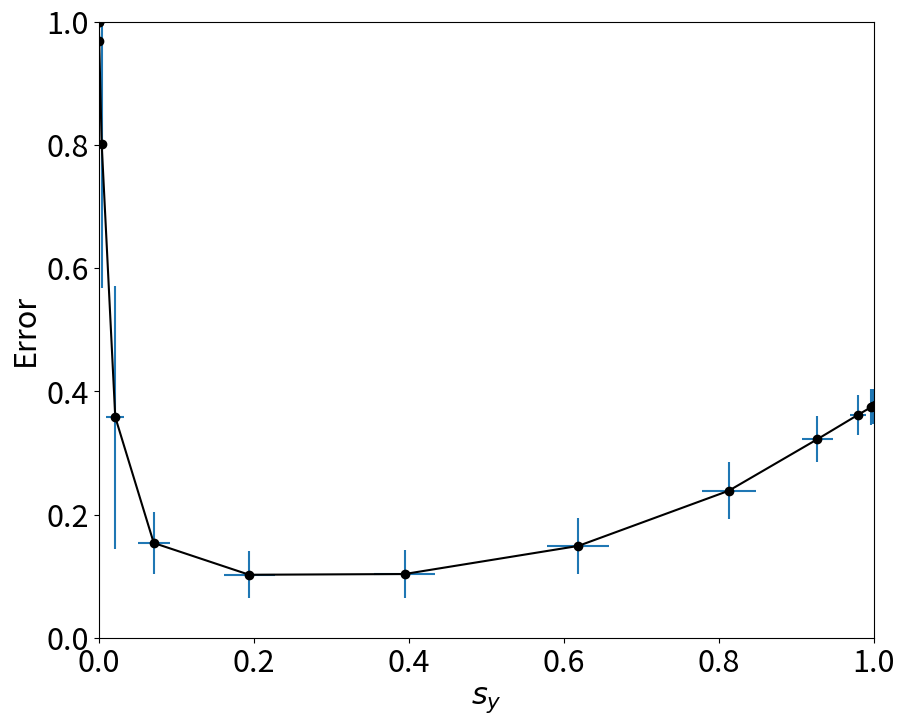

Generate this figure with matplotlib: (Note: this script raises an exception after producing the figure.)
# Get error vs a_y for thresholding
# Paper version

import numpy as np
import matplotlib.pyplot as plt
import matplotlib as mpl

mpl.rcParams['grid.color'] = 'k'
mpl.rcParams['grid.linestyle'] = ':'
mpl.rcParams['grid.linewidth'] = 0.5

mpl.rcParams['figure.figsize'] = [10.0, 8.0]
mpl.rcParams['figure.dpi'] = 80
mpl.rcParams['savefig.dpi'] = 800
mpl.rcParams['savefig.format'] = 'pdf'

mpl.rcParams['font.size'] = 22
mpl.rcParams['legend.fontsize'] = 22
mpl.rcParams['figure.titlesize'] = 14


########################
def kWTA2(cells, k):
    # n_active = max(int(sparsity * cells.size), 1)
    winners = np.argsort(cells)[-k:]
    sdr = np.zeros(cells.shape, dtype=cells.dtype)
    sdr[winners] = 1
    return sdr

def generate_random_vector(N, a_x):
    vector = np.zeros(N, dtype=int)
    ones = np.random.choice(N, size=a_x, replace=False)
    vector[ones] = 1
    return vector

def generate_random_matrix(R, N, a_x):
    matrix = np.zeros((R, N), dtype=int)
    for i in range(R):
        matrix[i] = generate_random_vector(N, a_x)
    return matrix

def get_theta(v_r, x, t_max):
    error_th = np.zeros(t_max)
    for tx in range(t_max):
        error_th[tx] = np.sum(np.abs((v_r >= tx).astype(int) - x))
    return np.argmin(error_th)


def get_error_theta(x, w):
    a_x = np.count_nonzero(x)
    a_w = np.count_nonzero(w[0])
    theta_range = np.arange(1, np.min([a_x, a_w]) + 1)[::-1]
    a_y_range = np.zeros(theta_range.size, dtype=int)
    error = np.zeros(theta_range.size)
    for i, ti in enumerate(theta_range):
        y = (w @ x >= ti).astype(int)
        a_y_range[i] = np.count_nonzero(y)
        if a_y_range[i]:
            z = w.T @ y
            t_x = get_theta(z, x, a_y_range[i])
            x_r = (z >= t_x).astype(int)
            error[i] = np.dot(x, (1 - x_r)) + np.dot(x_r, (1 - x))
        else:
            # break
            error[i] = N_x

    return a_y_range, error


def get_error_kwta(x, w):
    a_y_range = np.arange(5, N_y - 5, 1)
    a_x_range = np.arange(a_x - 10, a_x + 10, 1)
    # error_kwta = np.zeros((a_y_range.size, a_x_range.size))
    error_kwta = np.zeros(a_y_range.size)
    for i, ai in enumerate(a_y_range):
        y = kWTA2(w @ x, ai)
        x_r = kWTA2(w.T @ y, a_x)
        error_kwta2 = np.zeros(a_x_range.size)
        for j, axi in enumerate(a_x_range):
            x_r = kWTA2(w.T @ y, axi)
            error_kwta2[j] = np.dot(x, (1 - x_r)) + np.dot(x_r, (1 - x))
        a_x_optimal = a_x_range[np.argmin(error_kwta2)]
        # print(a_x_optimal)
        x_r2 = kWTA2(w.T @ y, a_x_optimal)
        error_kwta[i] = np.dot(x, (1 - x_r2)) + np.dot(x_r2, (1 - x))
    # print(error_kwta)
    return a_y_range,  error_kwta

def get_omp_opt(x, w):
    steps = w.shape[0]
    y = np.zeros(w.shape[0])
    r = np.copy(x)
    error = np.zeros(steps)
    a_x_range = np.arange(a_x - 10, a_x + 10, 1)
    for k in range(steps):
        z = w @ r
        z[np.nonzero(y)[0]] = -100
        ind = np.argmax(z)
        y[ind] = 1
        error_kwta2 = np.zeros(a_x_range.size)
        for j, axi in enumerate(a_x_range):
            x_r = kWTA2(w.T @ y, axi)
            error_kwta2[j] = np.dot(x, (1 - x_r)) + np.dot(x_r, (1 - x))
        a_x_optimal = a_x_range[np.argmin(error_kwta2)]
        x_r = kWTA2(w.T @ y, a_x_optimal)
        # r = 5 * x - x_r
        r = 2 * x - x_r
        # r =  x - x_r
        # error[k] = np.sum(np.abs(r))
        error[k] = np.dot(x, (1 - x_r)) + np.dot(x_r, (1 - x))
    return np.arange(steps), error


N_x = 50
N_y = 150

a_x = 20
a_w = 30


iters = 100
a_y_range = np.arange(5, N_y - 5, 1)
theta_range = np.arange(1, np.min([a_x, a_w]) + 1)

a_y_range_dt = np.zeros((iters, a_y_range.size))
error_kwta = np.zeros((iters, a_y_range.size))

a_y_range_omp = np.arange(N_y)
# a_y_range_omp = np.zeros((iters, N_y))
error_omp = np.zeros((iters, N_y))

a_y_range_thr = np.zeros((iters, theta_range.size))
error_threshold = np.zeros((iters, theta_range.size))

x = generate_random_vector(N_x, a_x)
for i in range(iters):
    w = generate_random_matrix(N_y, N_x, a_w)
    print(i)
    a_y_range_thr[i], error_threshold[i] = get_error_theta(x, w)

print(np.mean(error_threshold, axis=0))
print(np.std(error_threshold, axis=0))

print(np.mean(a_y_range_thr, axis=0))
print(np.std(a_y_range_thr, axis=0))

plt.errorbar(np.mean(a_y_range_thr, axis=0)/ N_y, np.mean(error_threshold, axis=0)/ N_x,
             yerr=np.std(error_threshold, axis=0)/ N_x, xerr=np.std(a_y_range_thr, axis=0)/ N_y,
             ecolor='#1f77b4', elinewidth=1.5, label='threshold', fmt='k-o')
plt.xlabel(r'$s_y$')
plt.ylabel('Error')
plt.xlim([0, 1])
plt.ylim([0, 1])
plt.savefig('figures/error_vs_ay_theta', bbox_inches='tight')
plt.show()

